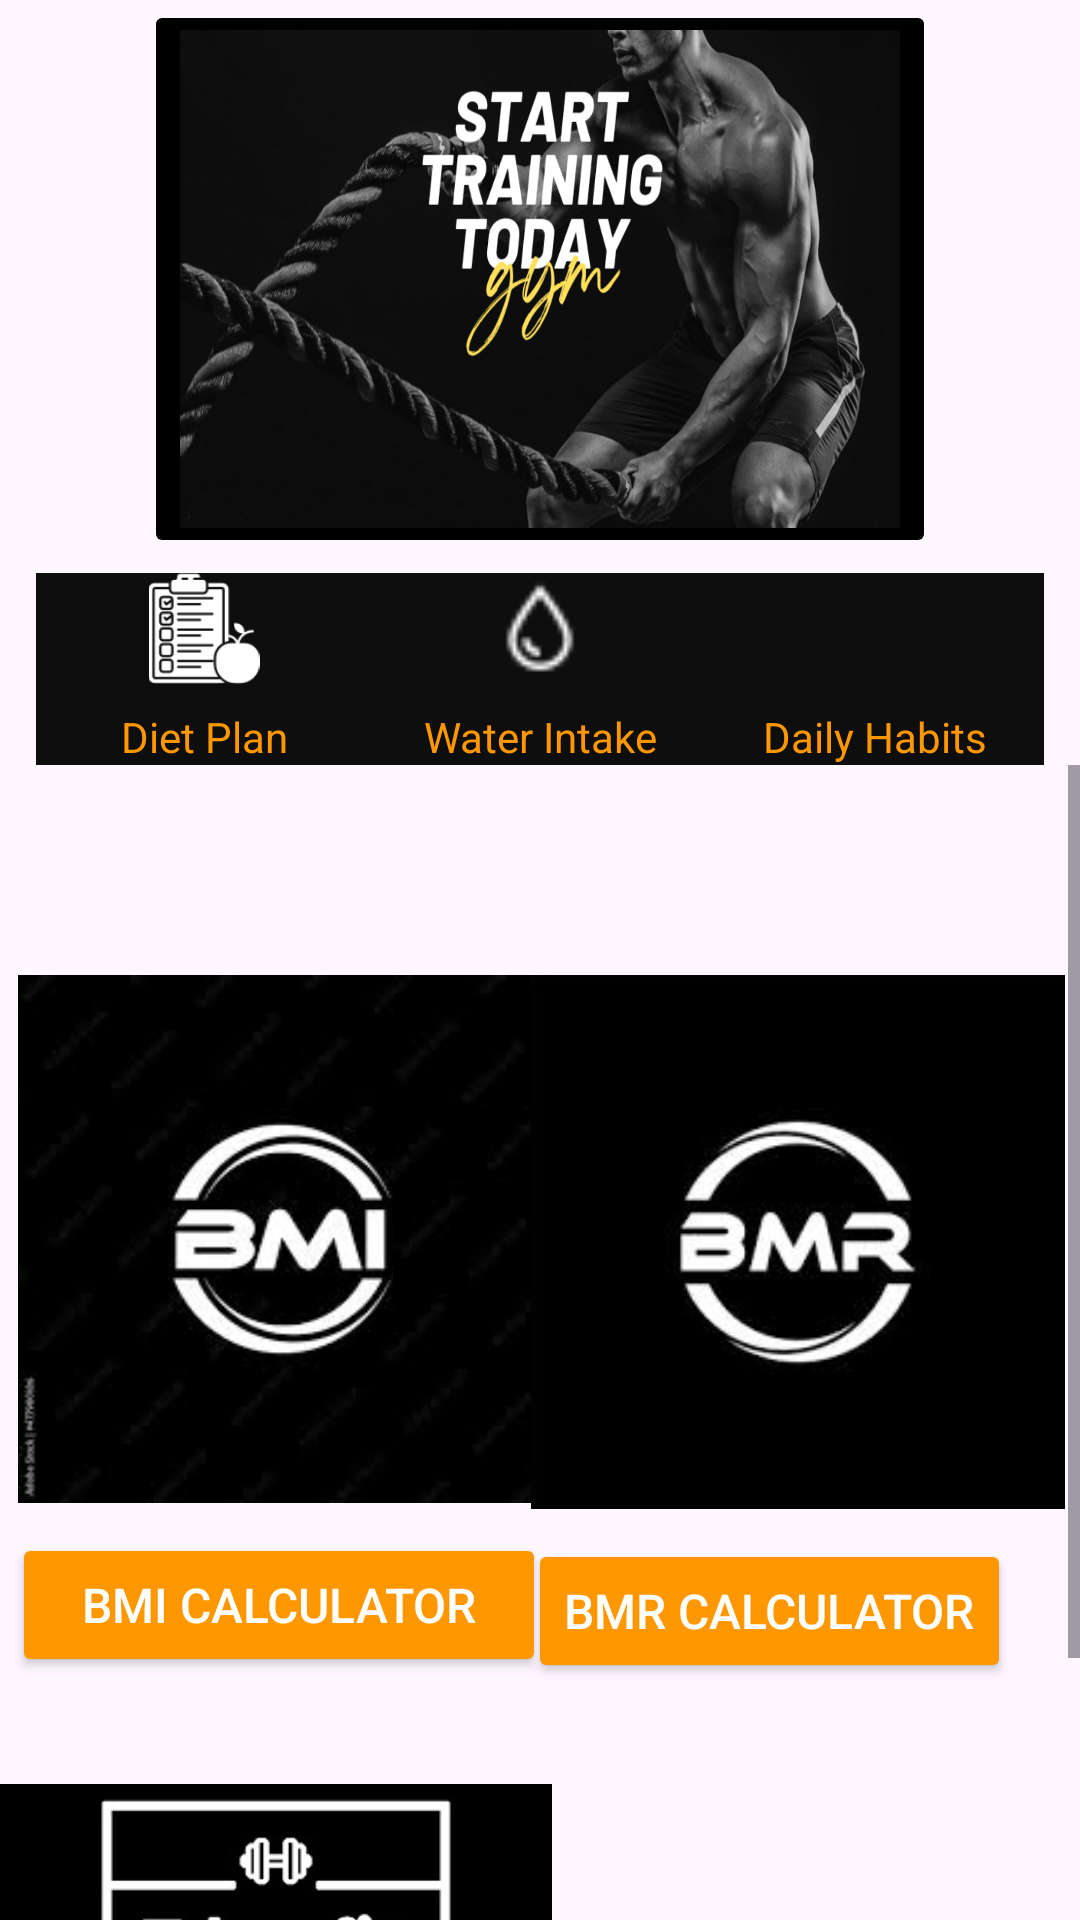

Write the Android layout XML for this screen, with the resource values it uses.
<!-- AndroidManifest.xml: application theme Theme.FitMate -->
<!-- res/layout/fragment_bmi.xml -->
<?xml version="1.0" encoding="utf-8"?>
<FrameLayout xmlns:android="http://schemas.android.com/apk/res/android"
    xmlns:tools="http://schemas.android.com/tools"
    android:layout_width="match_parent"
    android:layout_height="match_parent"
    tools:context=".BmiFragment">

    
    <RelativeLayout
        android:layout_width="match_parent"
        android:layout_height="wrap_content">

    <ViewFlipper
        android:id="@+id/flipart"
        android:layout_width="match_parent"
        android:layout_alignParentTop="true"
        android:layout_height="186dp"
        android:flipInterval="2000"

        android:autoStart="true"
        android:layout_marginStart="24dp"
        android:layout_marginTop="0dp"
        android:layout_marginEnd="24dp"
        android:inAnimation="@android:anim/slide_in_left"
        android:outAnimation="@android:anim/slide_out_right"

        >
        <ImageButton
            android:id="@+id/imageView2"
            android:layout_width="match_parent"
            android:layout_height="match_parent"
            android:layout_marginStart="24dp"
            android:layout_marginTop="0dp"
            android:layout_marginEnd="24dp"
            android:scaleType="fitXY"
            android:backgroundTint="@color/black"
            android:src="@drawable/mainhome" />

        <ImageButton
            android:id="@+id/flip2nd"
            android:layout_width="match_parent"
            android:layout_height="match_parent"
            android:layout_marginStart="24dp"
            android:layout_marginTop="0dp"
            android:layout_marginEnd="24dp"
            android:scaleType="fitXY"
            android:backgroundTint="@color/black"
            android:src="@drawable/chestworkout" />







    </ViewFlipper>



    <LinearLayout
       android:id="@+id/laay"
        android:layout_width="match_parent"
        android:layout_height="wrap_content"
        android:layout_below="@id/flipart"
        android:layout_marginStart="12dp"
        android:layout_marginTop="5dp"
        android:layout_marginEnd="12dp"
        android:background="#0E0E0E"
        android:orientation="horizontal">

        <LinearLayout
            android:layout_width="0dp"
            android:layout_height="match_parent"
            android:layout_weight="0.2"
            android:orientation="vertical">

            <ImageView
                android:id="@+id/imageView5"
                android:layout_width="match_parent"
                android:layout_height="37dp"
                android:src="@drawable/diet" />

            <TextView
                android:id="@+id/textView8"
                android:layout_width="match_parent"
                android:layout_height="wrap_content"
                android:layout_marginTop="8dp"
                android:text="Diet Plan"
                android:textAlignment="center"
                android:textColor="#FF9800" />
        </LinearLayout>

        <LinearLayout
            android:layout_width="0dp"
            android:layout_height="match_parent"
            android:layout_weight="0.2"
            android:orientation="vertical">

            <ImageView
                android:id="@+id/imageView6"
                android:layout_width="match_parent"
                android:layout_height="37dp"
                android:src="@drawable/water" />

            <TextView
                android:id="@+id/textView9"
                android:layout_width="match_parent"
                android:layout_height="wrap_content"
                android:layout_marginTop="8dp"
                android:text="Water Intake"
                android:textAlignment="center"
                android:textColor="#FF9800" />
        </LinearLayout>

        <LinearLayout
            android:layout_width="0dp"
            android:layout_height="match_parent"
            android:layout_weight="0.2"
            android:orientation="vertical">

            <ImageView
                android:id="@+id/imageView7"
                android:layout_width="match_parent"
                android:layout_height="37dp"
                android:src="@drawable/habits" />

            <TextView
                android:id="@+id/textView10"
                android:layout_width="match_parent"
                android:layout_height="wrap_content"
                android:layout_marginTop="8dp"
                android:text="Daily Habits"
                android:textAlignment="center"
                android:textColor="#FF9800" />
        </LinearLayout>

    </LinearLayout>


        <ScrollView
            android:layout_width="match_parent"
            android:layout_height="498dp"
            android:layout_below="@id/laay"
            android:layout_marginTop="0dp">


            <RelativeLayout
                android:layout_width="match_parent"
                android:layout_height="wrap_content"
                android:layout_below="@id/imageView2"
                android:layout_marginBottom="0dp">


                <ImageView
                    android:id="@+id/imageView16"
                    android:layout_width="180dp"
                    android:layout_height="176dp"
                    android:layout_alignParentStart="true"
                    android:layout_marginStart="4dp"
                    android:layout_marginTop="70dp"
                    android:layout_marginBottom="2dp"
                    android:src="@drawable/bmi" />

                <Button
                    android:id="@+id/button3"
                    android:layout_width="178dp"
                    android:layout_height="wrap_content"
                    android:layout_below="@id/imageView16"
                    android:layout_marginStart="4dp"
                    android:layout_marginTop="8dp"
                    android:backgroundTint="#FF9800"
                    android:text="BMI Calculator"
                    android:textColor="@color/white"
                    android:textSize="16sp" />

                <ImageView
                    android:id="@+id/imageView20"
                    android:layout_width="180dp"
                    android:layout_height="178dp"
                    android:layout_alignParentEnd="true"
                    android:layout_marginTop="70dp"
                    android:layout_marginEnd="4dp"
                    android:layout_marginBottom="2dp"
                    android:src="@drawable/bmr" />

                <Button
                    android:id="@+id/button4"
                    android:layout_width="wrap_content"
                    android:layout_height="wrap_content"
                    android:layout_below="@id/imageView20"
                    android:layout_alignEnd="@id/imageView20"
                    android:layout_marginTop="8dp"
                    android:layout_marginEnd="19dp"
                    android:backgroundTint="#FF9800"
                    android:text="BMR Calculator"
                    android:textColor="@color/white"
                    android:textSize="16sp" />

                <ImageView
                    android:id="@+id/imageView22"
                    android:layout_width="184dp"
                    android:layout_height="128dp"
                    android:layout_below="@+id/button3"
                    android:layout_marginTop="10dp"
                    android:src="@drawable/tdee" />

                <Button
                    android:id="@+id/button5"
                    android:layout_width="177dp"
                    android:layout_height="wrap_content"
                    android:layout_below="@+id/imageView22"
                    android:layout_marginStart="4dp"
                    android:layout_marginTop="8dp"
                    android:backgroundTint="#FF9800"
                    android:text="TDEE Calculator"
                    android:textSize="16sp" />


            </RelativeLayout>

        </ScrollView>

    </RelativeLayout>

</FrameLayout>
<!-- resources referenced by this layout -->
<resources>
  <color name="black">#FF000000</color>
  <color name="white">#FFFFFFFF</color>
  <!-- drawable bmi: jpeg bitmap (drawable, 4419 bytes) -->
  <!-- drawable bmr: jpeg bitmap (drawable, 3586 bytes) -->
  <!-- drawable diet: png bitmap (drawable, 2421 bytes) -->
  <!-- drawable mainhome: png bitmap (drawable, 515792 bytes) -->
  <!-- drawable tdee: jpeg bitmap (drawable, 10149 bytes) -->
  <!-- drawable water: png bitmap (drawable, 414 bytes) -->
  <style name="Theme.FitMate" parent="Base.Theme.FitMate" />
  <style name="Base.Theme.FitMate" parent="Theme.Material3.DayNight.NoActionBar">
          
          
      </style>
</resources>
